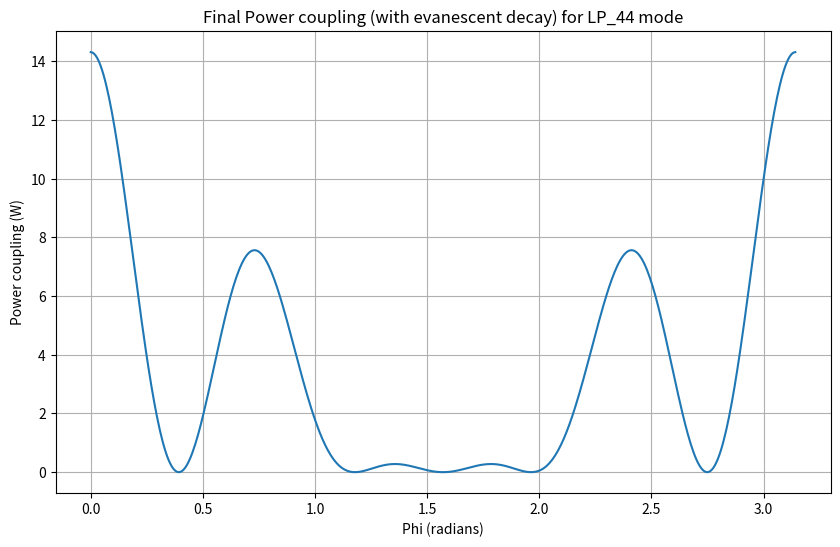

Generate this figure with matplotlib:
import numpy as np
import matplotlib.pyplot as plt
from scipy.special import jn_zeros, jn

# Function to compute the propagation constant for a given mode in a circular corrugated waveguide
def propagation_constant(frequency, a, m, n):
    c = 2.99792458e8
    k = 2 * np.pi * frequency / c  # Wave number in free space
    X_mn = jn_zeros(m, n)[-1]  # Bessel function zero for the given mode
    beta_mn = np.sqrt(k**2 - ((X_mn/a)**2))  # Propagation constant
    return beta_mn, X_mn

# Function to compute the electric field along a chord for a given azimuthal angle
def Ey_along_chord(phi, chord_length, X_mn, m, a):
    r = a
    phi_start, phi_end = get_chord_angles(phi, a, chord_length)  # Start and end angles of the chord
    phi_values = np.linspace(phi_start, phi_end, 1000)  # Generating angles for the chord
    # Computing electric field values along the chord
    Ey_values = [jn(m, X_mn * r) * np.cos(m * phi_val) for phi_val in phi_values]
    return phi_values, Ey_values

# Function to get the start and end angles for a chord given its midpoint azimuthal angle
def get_chord_angles(phi, a, chord_length):
    delta_phi = np.arcsin(chord_length / (2 * a))  # Change in azimuthal angle due to chord
    return phi - delta_phi, phi + delta_phi  # Return start and end angles

# Function to compute the power for a given azimuthal angle after including the evanescent decay
def compute_power_for_phi_final(phi, X_mn, m, a, chord_length, P_total, Ey_max, beta, decay_distance):
    phi_values, Ey_values = Ey_along_chord(phi, chord_length, X_mn, m, a)  # Get electric field values along the chord
    # Normalize the electric field values
    Ey_normal_values = [Ey_val * np.cos(phi_val - phi) * np.cos(phi) for phi_val, Ey_val in zip(phi_values, Ey_values)]
    decay_factor = np.exp(-beta * decay_distance)  # Evanescent decay factor
    # Apply the decay factor to the electric field values
    Ey_normal_values_decayed = [Ey_val * decay_factor for Ey_val in Ey_normal_values]
    # Integrate the electric field to get the total field
    total_field = np.trapz(Ey_normal_values_decayed, x=phi_values)
    # Compute the power for the hole using the total field and given total power
    P_hole = P_total * (total_field / Ey_max)**2
    return P_hole

# Parameters for the calculations
frequency = 170e9  # Frequency of the wave
a = 7.01668E-3  # Radius of the waveguide
m, n = 4, 4  # Mode numbers
chord_length = 1e-3  # Length of the chord in the waveguide (hole size)
P_total = 1e6  # Total power in the waveguide
phi_values_refined_range = np.linspace(0, np.pi, 500)  # Azimuthal angles for which power will be computed
decay_distance = 1.43e-3  # Distance over which evanescent decay occurs

# Calculations
beta_mn, X_mn = propagation_constant(frequency, a, m, n)  # Compute propagation constant and Bessel function zero
# Compute the maximum electric field value at the waveguide edge as an approximation
Ey_max = jn(m, X_mn * a) * np.cos(m * np.pi/4)  
# Compute the power for each azimuthal angle
P_hole_values_final = [compute_power_for_phi_final(phi, X_mn, m, a, chord_length, P_total, Ey_max, beta_mn, decay_distance) 
                       for phi in phi_values_refined_range]

# Plotting the computed power values against the azimuthal angles
plt.figure(figsize=(10,6))
plt.plot(phi_values_refined_range, P_hole_values_final)
plt.xlabel('Phi (radians)')
plt.ylabel('Power coupling (W)')
plt.title(f'Final Power coupling (with evanescent decay) for LP_{m}{n} mode')
plt.grid(True)
plt.show()
